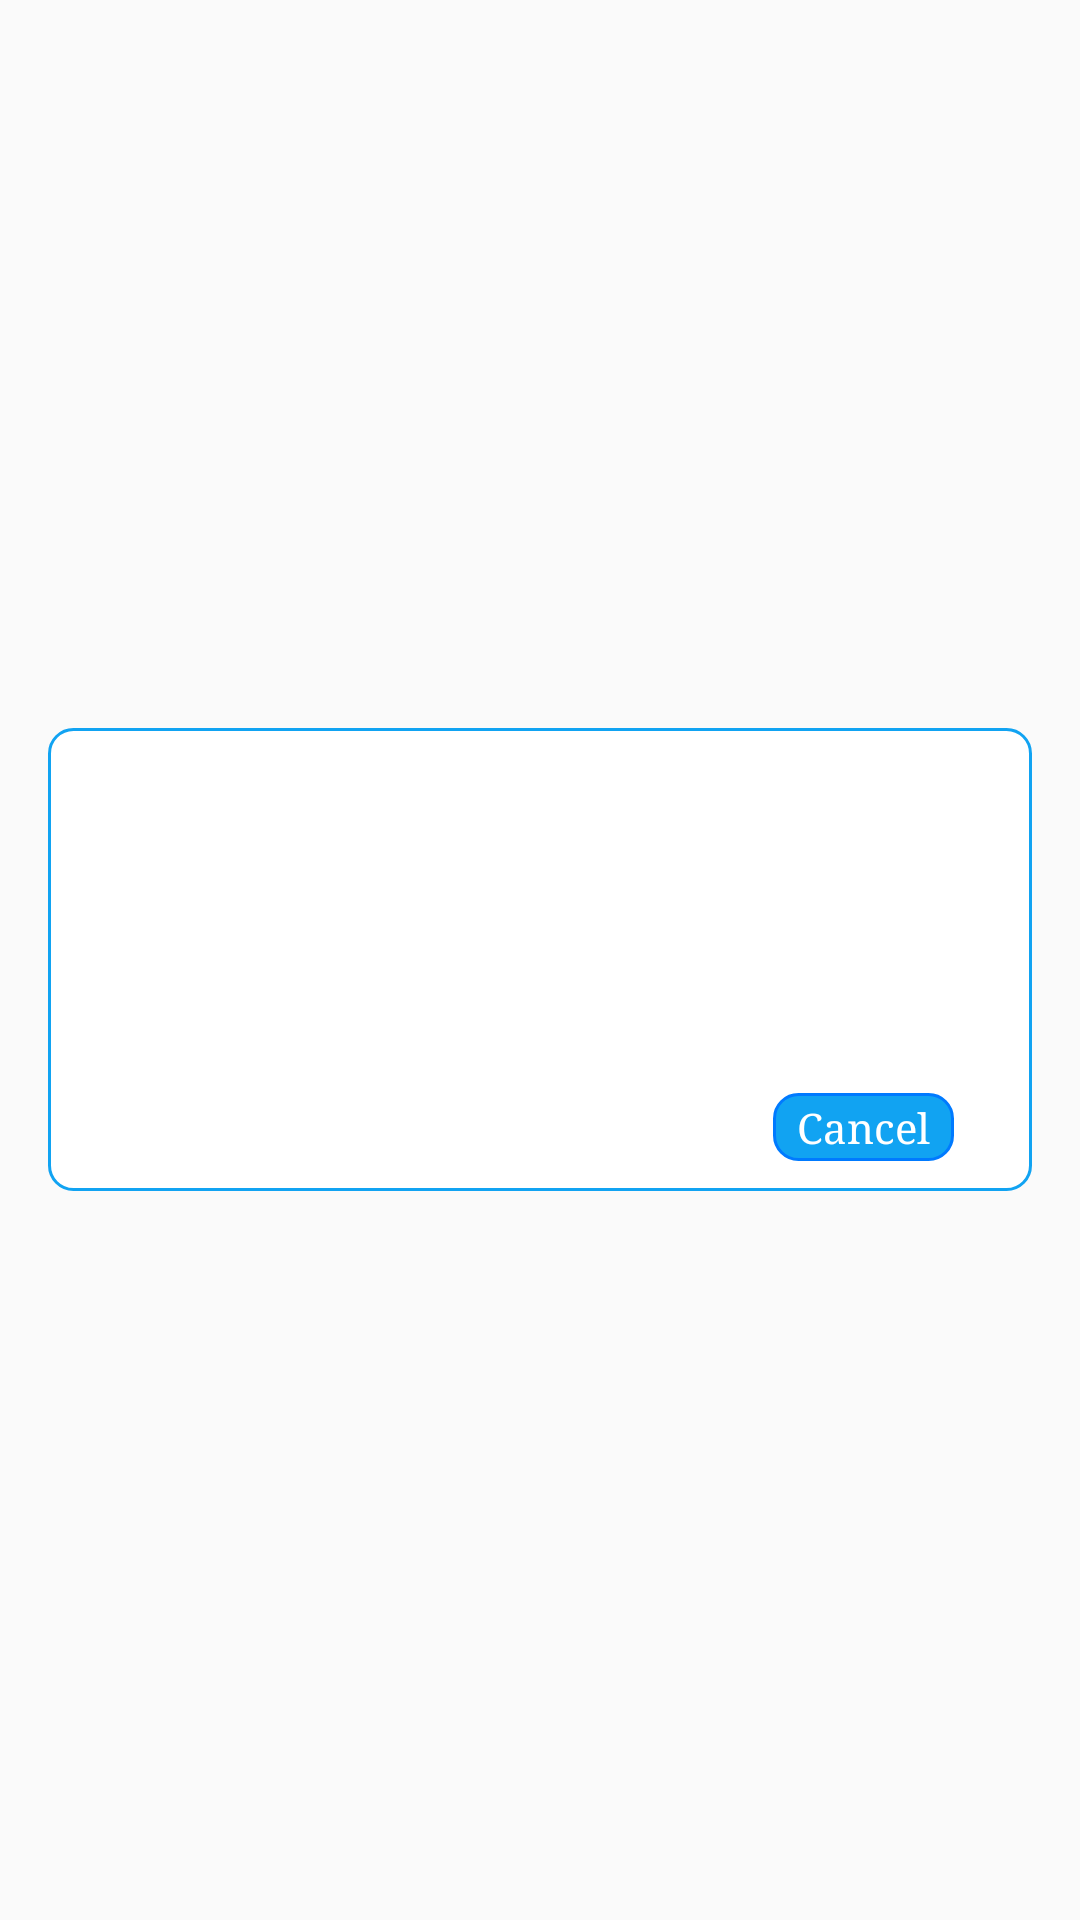

Android layout source for this screen:
<!-- AndroidManifest.xml: application theme AppTheme.NoActionBar -->
<!-- res/layout/dialog_change_item.xml -->
<?xml version="1.0" encoding="utf-8"?>
<RelativeLayout xmlns:android="http://schemas.android.com/apk/res/android"
    xmlns:tools="http://schemas.android.com/tools"
    tools:context=".ui.home.MainActivity"
    android:layout_width="match_parent"
    android:layout_height="match_parent">

    <RelativeLayout
        android:layout_width="wrap_content"
        android:layout_height="wrap_content"
        android:layout_centerInParent="true"
        android:layout_marginLeft="16dp"
        android:layout_marginRight="16dp"
        android:background="@drawable/background_dialog_change_item">

        <TextView
            android:layout_width="match_parent"
            android:layout_height="wrap_content"
            android:id="@+id/tv_status"
            android:textSize="@dimen/size_title"
            android:fontFamily="sans-serif-black"
            android:layout_marginLeft="8dp"
            android:layout_marginTop="8dp" />
        <RelativeLayout
            android:layout_width="match_parent"
            android:layout_height="wrap_content"
            android:id="@+id/rlListOption"
            android:layout_below="@+id/tv_status"
            android:layout_marginTop="24dp"
            android:layout_marginLeft="22dp">
            <TextView
                android:layout_width="match_parent"
                android:layout_height="wrap_content"
                android:id="@+id/tv_rename"
                android:focusableInTouchMode="true"
                android:textSize="16sp"
                android:fontFamily="serif" />
            <TextView
                android:layout_width="match_parent"
                android:layout_height="wrap_content"
                android:id="@+id/tv_delete"
                android:focusableInTouchMode="true"
                android:textSize="16sp"
                android:layout_below="@id/tv_rename"
                android:layout_marginTop="18dp"
                android:fontFamily="serif" />

            <TextView
                android:layout_width="wrap_content"
                android:layout_height="wrap_content"
                android:id="@+id/tv_cancel"
                android:layout_below="@+id/tv_delete"
                android:text="Cancel"
                android:focusableInTouchMode="true"
                android:layout_alignParentRight="true"
                android:textColor="@color/colorWhite"
                android:background="@drawable/bg_button"
                android:layout_marginTop="8dp"
                android:layout_marginBottom="10dp"
                android:layout_marginRight="26dp"
                android:paddingTop="2dp"
                android:paddingBottom="2dp"
                android:paddingLeft="8dp"
                android:paddingRight="8dp"
                android:fontFamily="serif"/>
        </RelativeLayout>
    </RelativeLayout>
</RelativeLayout>
<!-- resources referenced by this layout -->
<resources>
  <color name="colorWhite">#FFFFFF</color>
  <dimen name="size_title">16dp</dimen>
  <!-- drawable background_dialog_change_item (drawable) -->
  <?xml version="1.0" encoding="utf-8"?>
  <shape xmlns:android="http://schemas.android.com/apk/res/android"
      android:shape="rectangle">
      <corners android:radius="8dp"/>
  
      <stroke android:width="1dp"
          android:color="@color/colorPrimary"/>
  
      <solid android:color="@color/colorWhite"/>
  </shape>
  <!-- drawable bg_button (drawable) -->
  <?xml version="1.0" encoding="utf-8"?>
  <shape xmlns:android="http://schemas.android.com/apk/res/android">
      <corners android:radius="8dp"/>
      <stroke android:color="@color/colorPrimaryDark" android:width="1dp"/>
      <solid android:color="@color/colorPrimary"/>
  </shape>
  <style name="AppTheme.NoActionBar">
          <item name="windowActionBar">false</item>
          <item name="windowNoTitle">true</item>
      </style>
  <color name="colorPrimary">#11A3F2</color>
  <color name="colorPrimaryDark">#007AFF</color>
</resources>
